Run: headless pygame with SDL's dummy video driver; simulated clock (each Clock.tick advances the game by its frame time, no real sleeping); random seed 0; keys injected as events and as key.get_pressed() state; no mouse input.
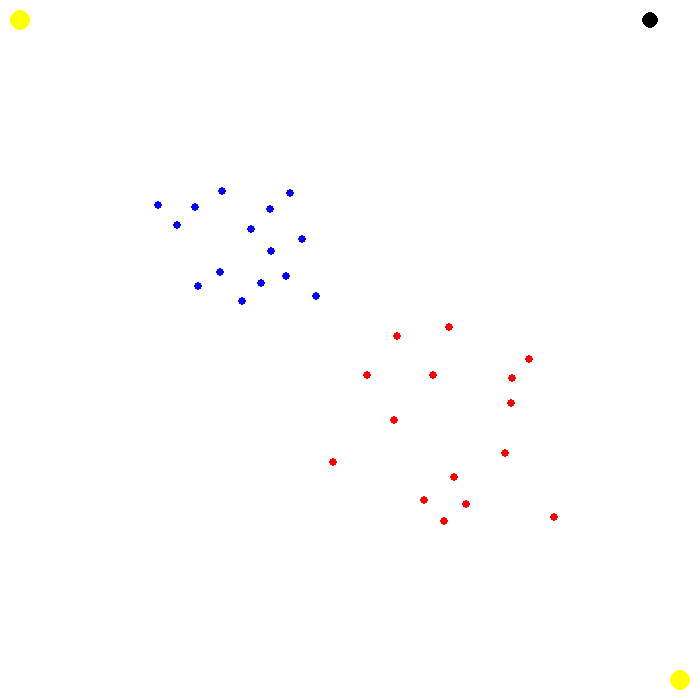
Frame 1 of 4 · flips 1–60 · no input
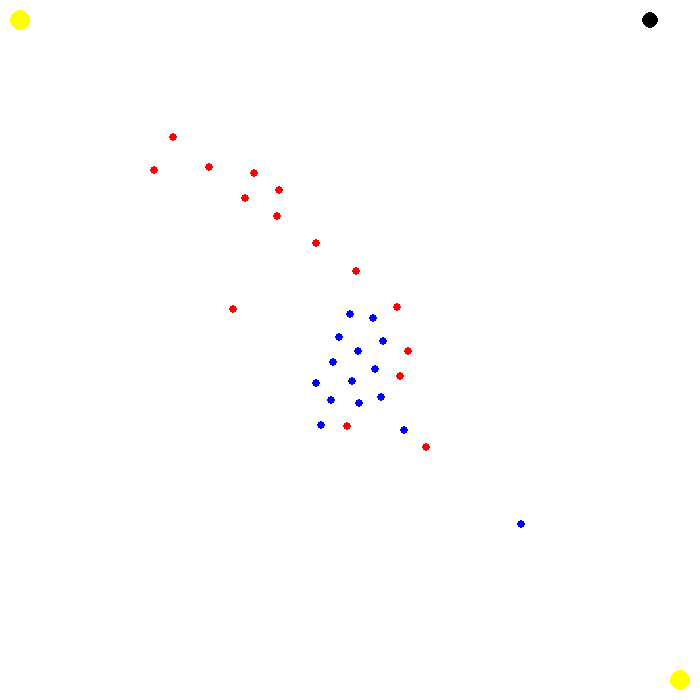
Frame 2 of 4 · flips 61–180 · tapped SPACE, RETURN · held RIGHT (→), D
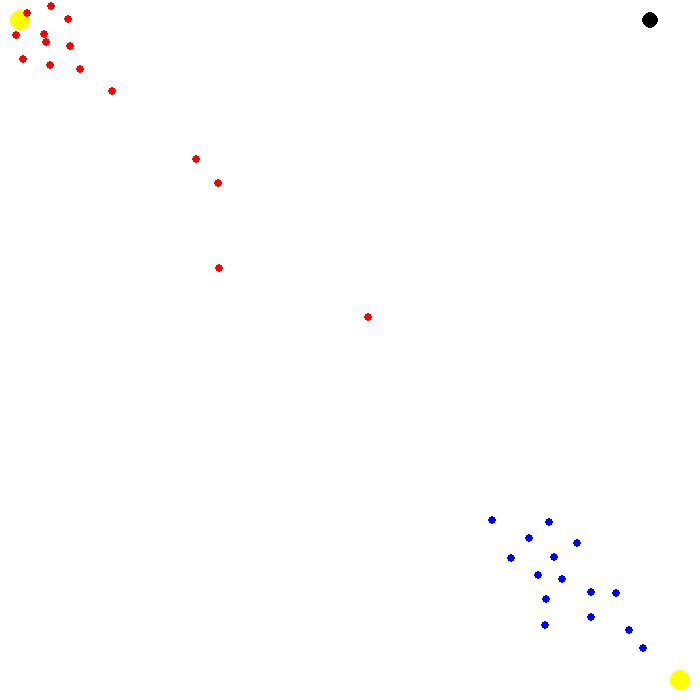
Frame 3 of 4 · flips 181–300 · held DOWN (↓), S
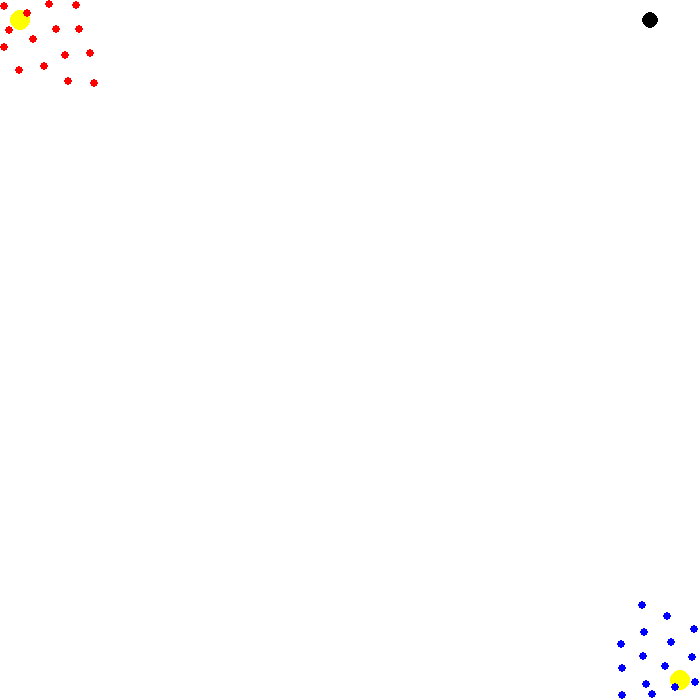
Frame 4 of 4 · flips 301–420 · held LEFT (←), A, UP (↑), W

The pygame program that drew these frames:

import pygame
import math
import random
import sys

class Particle():
    def __init__(self, x, y, radius,speed):
        self.x = x
        self.y = y
        self.radius = radius
        self.speed = speed
        self.angle = 0

    def Collide(self, other):
        dx = self.x - other.x
        dy = self.y - other.y
        dist = math.hypot(dx, dy)
        if (dist <= 10):
            return True
        else:
            return False

    def D(self, obs):
        min = sys.float_info.max
        for p in obs:
            dx = self.x - p.x
            dy = self.y - p.y
            d = math.hypot(dx, dy)
            if d < min:
                min = d
        return min

    def Collision(self):
        for p in robot:
            if p==self:
                continue;
            dx = p.x - self.x
            dy = p.y - self.y
            distance = math.hypot(dx, dy)
            if (distance <= 10):
                return True
        for p in rgrp:
            if p==self:
                continue;
            dx = p.x - self.x
            dy = p.y - self.y
            distance = math.hypot(dx, dy)
            if (distance <= 50):
                return True
        return False

    def find_net_repulsion(self):
        dx = 0
        dy = 0
        neta = 0.005
        for obstacle in obs:
            disx = self.x - obstacle.x
            disy = self.y - obstacle.y
            if math.hypot(disx, disy) > 30:
                magnitude = 0
            else:
                magnitude = math.hypot(disx, disy) * neta
            dx += magnitude * (self.x - obstacle.x)
            dy += magnitude * (self.y - obstacle.y)
        return (dx, dy)

    def move(self, other,idx):
        d_star = 30
        eta = 1000
        dx_attraction = (other.x - self.x)
        dy_attraction = (other.y - self.y)
        dist = math.hypot(dx_attraction, dy_attraction)
        if dist > d_star:
            magnitude = d_star * eta
        else:
            magnitude = eta/10 * dist
        dx_attraction *= magnitude
        dy_attraction *= magnitude

        (dx_repulsion, dy_repulsion) = self.find_net_repulsion()
        dx_new=0
        dy_new=0
        magn=0
        for p in range(nor):
            disx = self.x - robot[p].x
            disy = self.y - robot[p].y
            hyp = math.hypot(disx,disy)
            print (idx,hyp,"blue")
            if hyp < 25 and hyp!=0:
                magn =  hyp * 100000
                if (idx == 2):
                    magn = magn * 2
                dx_new += magn * disx
                dy_new += magn * disy
                print ("repl")
            elif hyp > 200 and idx==1:
                magn = 0
            elif idx==1 and hyp>25 and hyp<200:
                magn = hyp  * 10
                dx_new += magn * (-disx)
                dy_new += magn * (-disy)
                print (magn * (-disx),"kfk")

        dx_req = dy_req = 0
        for p in range(nor):
            disx = self.x - rgrp[p].x
            disy = self.y - rgrp[p].y
            hyp = math.hypot(disx,disy)
            print (idx,hyp)
            if hyp<25 and hyp!=0:
                magn = hyp * 100000
                if(idx==1):
                    magn = magn*2
                dx_req += magn * disx
                dy_req += magn * disy
            elif hyp > 200 and idx==2:
                magn = 0
            elif hyp<200 and hyp>25 and idx==2:
                magn = hyp * 10
                dx_req += magn * -disx
                dy_req += magn * -disy

        dx_net = dx_repulsion  + dx_attraction + dx_new + dx_req
        dy_net = dy_repulsion + dy_attraction + dy_new + dy_req

        theta = (math.atan2(dy_net, dx_net))

        if math.hypot(dy_repulsion, dx_repulsion) > 0 :
            theta = math.pi / 2 + math.atan2(dy_repulsion, dx_repulsion)
        self.x += math.cos(theta) * self.speed
        self.y += math.sin(theta) * self.speed
        #while self.Collision():
            #self.x = self.x + random.randrange(0,1)
            #self.y = self.y + random.randrange(0,1)

    def bounce(self):
        if self.x > width - self.radius:
            self.x = 2 * (width - self.radius) - self.x
            self.angle = -self.angle

        elif self.x < self.radius:
            self.x = 2 * self.radius - self.x
            self.angle = -self.angle

        if self.y > height - self.radius:
            self.y = 2 * (height - self.radius) - self.y
            self.angle = - self.angle

        elif self.y < self.radius:
            self.y = 2 * self.radius - self.y
            self.angle = - self.angle

    def moveGoal(self):
        if(self.y<=30 and self.x<=665):
            self.x = self.x + random.randrange(2,4)
        elif (self.x>=660 and self.y<=660):
            self.y = self.y + random.randrange(2,4)
        elif( self.y>=660 and self.x>30):
            self.x = self.x -  random.randrange(2,4)
        elif(self.x<=30 and self.y>30):
            self.y = self.y - random.randrange(2,4);

    def moveObs(self):
        x = random.randrange(10,690)
        y = random.randrange(10,690)
        dx = x - self.x
        dy = y - self.y
        mag = math.hypot(dx,dy)
        dx*=mag
        dy*=mag
        theta = math.atan2(dy,dx)
        self.x+= math.cos(dx)*self.speed
        self.y+=math.sin(dy)*self.speed


pygame.init()
(width, height) = (700, 700)
bg_color = (255, 255, 255)
screen = pygame.display.set_mode((width, height))
run = True
goal = []
robot = []
obs = []
rgrp = []
nor = 15
clock = pygame.time.Clock()
j = random.randrange(0, 500)
k = random.randrange(0, 500)
goal.append(Particle(680, 680, 10,0))
goal.append(Particle(20, 20, 10,0))

for p in range(nor):
    x = random.uniform(2,200)
    y = random.uniform(2,200)
    robot.append(Particle(x,y,4,3))

for p in range(nor):
    x = random.uniform(420,695)
    y = random.uniform(420,695)
    rgrp.append(Particle(x,y,4,3))

for p in range(50):
    x = random.uniform(10,650)
    y = random.uniform(10,650)
    obs.append(Particle(650,20,8,0))

while run:
    for event in pygame.event.get():
        if event.type == pygame.QUIT:
            run = False
    screen.fill(bg_color)

    for p in goal:
        pygame.draw.circle(screen, (255,255,0), (int(p.x), int(p.y)), p.radius)
    for p in obs:
        pygame.draw.circle(screen, (0, 0, 0), (int(p.x), int(p.y)), p.radius)

    for i in range(nor):
        p = robot[i]
        if not p.Collide(goal[0]):
            p.move(goal[0],1)
            p.bounce()
            pygame.draw.circle(screen, (0, 0, 255), (int(p.x), int(p.y)), p.radius)
        else:
            pygame.draw.circle(screen, (0, 0, 255), (int(p.x), int(p.y)), p.radius)

    for i in range(nor):
        p = rgrp[i]
        if not p.Collide(goal[1]):
            p.move(goal[1],2)
            p.bounce()
            pygame.draw.circle(screen, (255, 0, 0), (int(p.x), int(p.y)), p.radius)
        else:
            pygame.draw.circle(screen, (255, 0, 0), (int(p.x), int(p.y)), p.radius)

    pygame.display.flip()
    clock.tick(60)
